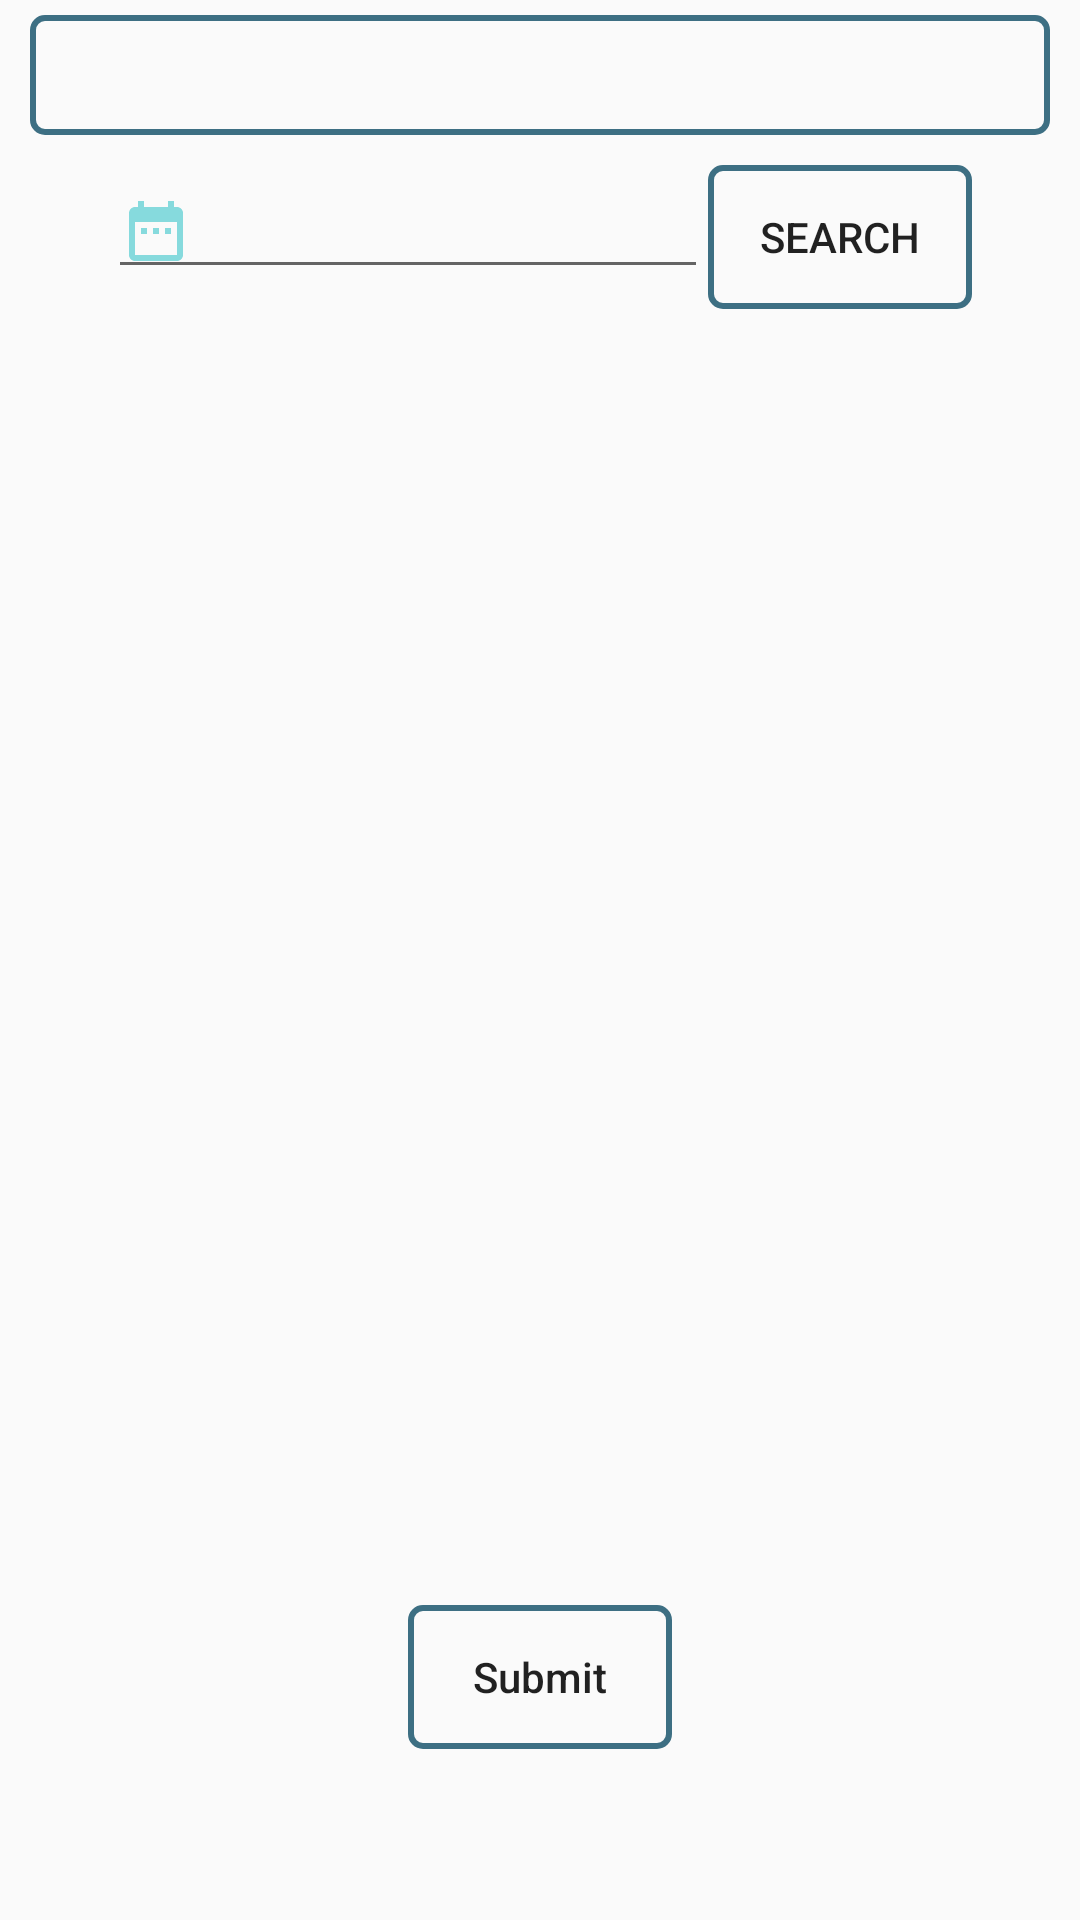

This screen was rendered from an Android layout file. Write that file and the resources it references.
<!-- AndroidManifest.xml: application theme AppTheme -->
<!-- res/layout/activity_attendancebydate.xml -->
<?xml version="1.0" encoding="utf-8"?>
<ScrollView xmlns:android="http://schemas.android.com/apk/res/android"
    android:layout_width="match_parent"
    android:layout_height="match_parent"
    android:orientation="vertical">

    <LinearLayout android:layout_height="match_parent"
        android:layout_width="match_parent"
        android:orientation="vertical">

    <Spinner
        android:id="@+id/spinAttendAcadmicyear"
        android:layout_width="match_parent"
        android:layout_height="40dp"
        android:layout_marginLeft="10dp"
        android:layout_marginTop="5dp"
        android:layout_marginRight="10dp"
        android:background="@drawable/button_login"
        android:inputType="textVisiblePassword"

        android:paddingLeft="10dp"
        android:spinnerMode="dialog">

    </Spinner>

    <LinearLayout
        android:layout_width="match_parent"
        android:layout_height="50dp"
        android:layout_marginTop="10dp"
        android:gravity="center_horizontal"
        android:orientation="horizontal">



        <EditText
            android:id="@+id/edtDate"
            android:layout_width="200dp"
            android:drawableLeft="@drawable/ic_calendar"

            android:layout_height="wrap_content" />



        <Button
            android:id="@+id/btnSubmit"
            android:layout_width="wrap_content"
            android:layout_height="wrap_content"
            android:background="@drawable/button_login"
            android:text="Search" />


    </LinearLayout>


    <androidx.recyclerview.widget.RecyclerView
        android:id="@+id/recyclerAttendancedetail"
        android:layout_width="match_parent"
        android:layout_height="400dp"
        android:layout_marginTop="20dp" />

    <Button
        android:id="@+id/btnUpdate"
        android:layout_width="wrap_content"
        android:layout_height="wrap_content"
        android:text="Submit"
        android:layout_marginTop="10dp"
        android:background="@drawable/button_login"
        android:layout_gravity="center_horizontal|bottom"
        android:layout_marginBottom="20dp"
        android:textAllCaps="false" />
    </LinearLayout>

</ScrollView>
<!-- resources referenced by this layout -->
<resources>
  <!-- drawable button_login (drawable) -->
  <?xml version="1.0" encoding="utf-8"?>
  <selector xmlns:android="http://schemas.android.com/apk/res/android">
  
      <item>
          <shape android:shape="rectangle">
  
              <stroke android:width="2dp" android:color="#3D6F83" />
  
              <solid android:color="@android:color/transparent" />
  
              <corners android:bottomLeftRadius="4dp" android:bottomRightRadius="4dp" android:topLeftRadius="4dp" android:topRightRadius="4dp" />
          </shape>
      </item>
  
  </selector>
  
      
  
      
      
      
      
      
      
  
      
      
      
      
      
      
  
      
  <!-- drawable ic_calendar (drawable) -->
  <vector android:alpha="0.59" android:height="24dp"
      android:tint="#34C3C8" android:viewportHeight="24.0"
      android:viewportWidth="24.0" android:width="24dp" xmlns:android="http://schemas.android.com/apk/res/android">
      <path android:fillColor="#FF000000" android:pathData="M9,11L7,11v2h2v-2zM13,11h-2v2h2v-2zM17,11h-2v2h2v-2zM19,4h-1L18,2h-2v2L8,4L8,2L6,2v2L5,4c-1.11,0 -1.99,0.9 -1.99,2L3,20c0,1.1 0.89,2 2,2h14c1.1,0 2,-0.9 2,-2L21,6c0,-1.1 -0.9,-2 -2,-2zM19,20L5,20L5,9h14v11z"/>
  </vector>
  <style name="AppTheme" parent="Theme.AppCompat.Light.DarkActionBar">
          
          <item name="colorPrimary">@color/colorPrimary</item>
          <item name="colorPrimaryDark">@color/colorPrimaryDark</item>
          <item name="colorAccent">@color/colorAccent</item>
      </style>
  <color name="colorPrimary">#6001B3EC</color>
  <color name="colorPrimaryDark">#D301B3EC</color>
  <color name="colorAccent">#D81B60</color>
</resources>
